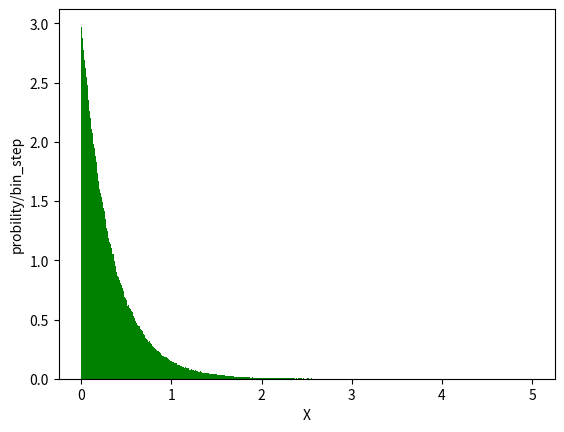

The script that saved this image:
#  This program is used to sample exp distribution with MC method
import random
import math
import matplotlib.pyplot as plt
lamda = 3   # The pdf is lamba*exp(lamda*x)
random_number = 1000000
binbin = 500
X_list = []
for i in range(0, random_number):
    X = -math.log(1-random.random())/lamda  #F^(-1)(Y)
    X_list.append(X)
plt.hist(X_list, binbin, color='g',density=True)
plt.xlabel('X')
plt.ylabel('probility/bin_step')
plt.show()